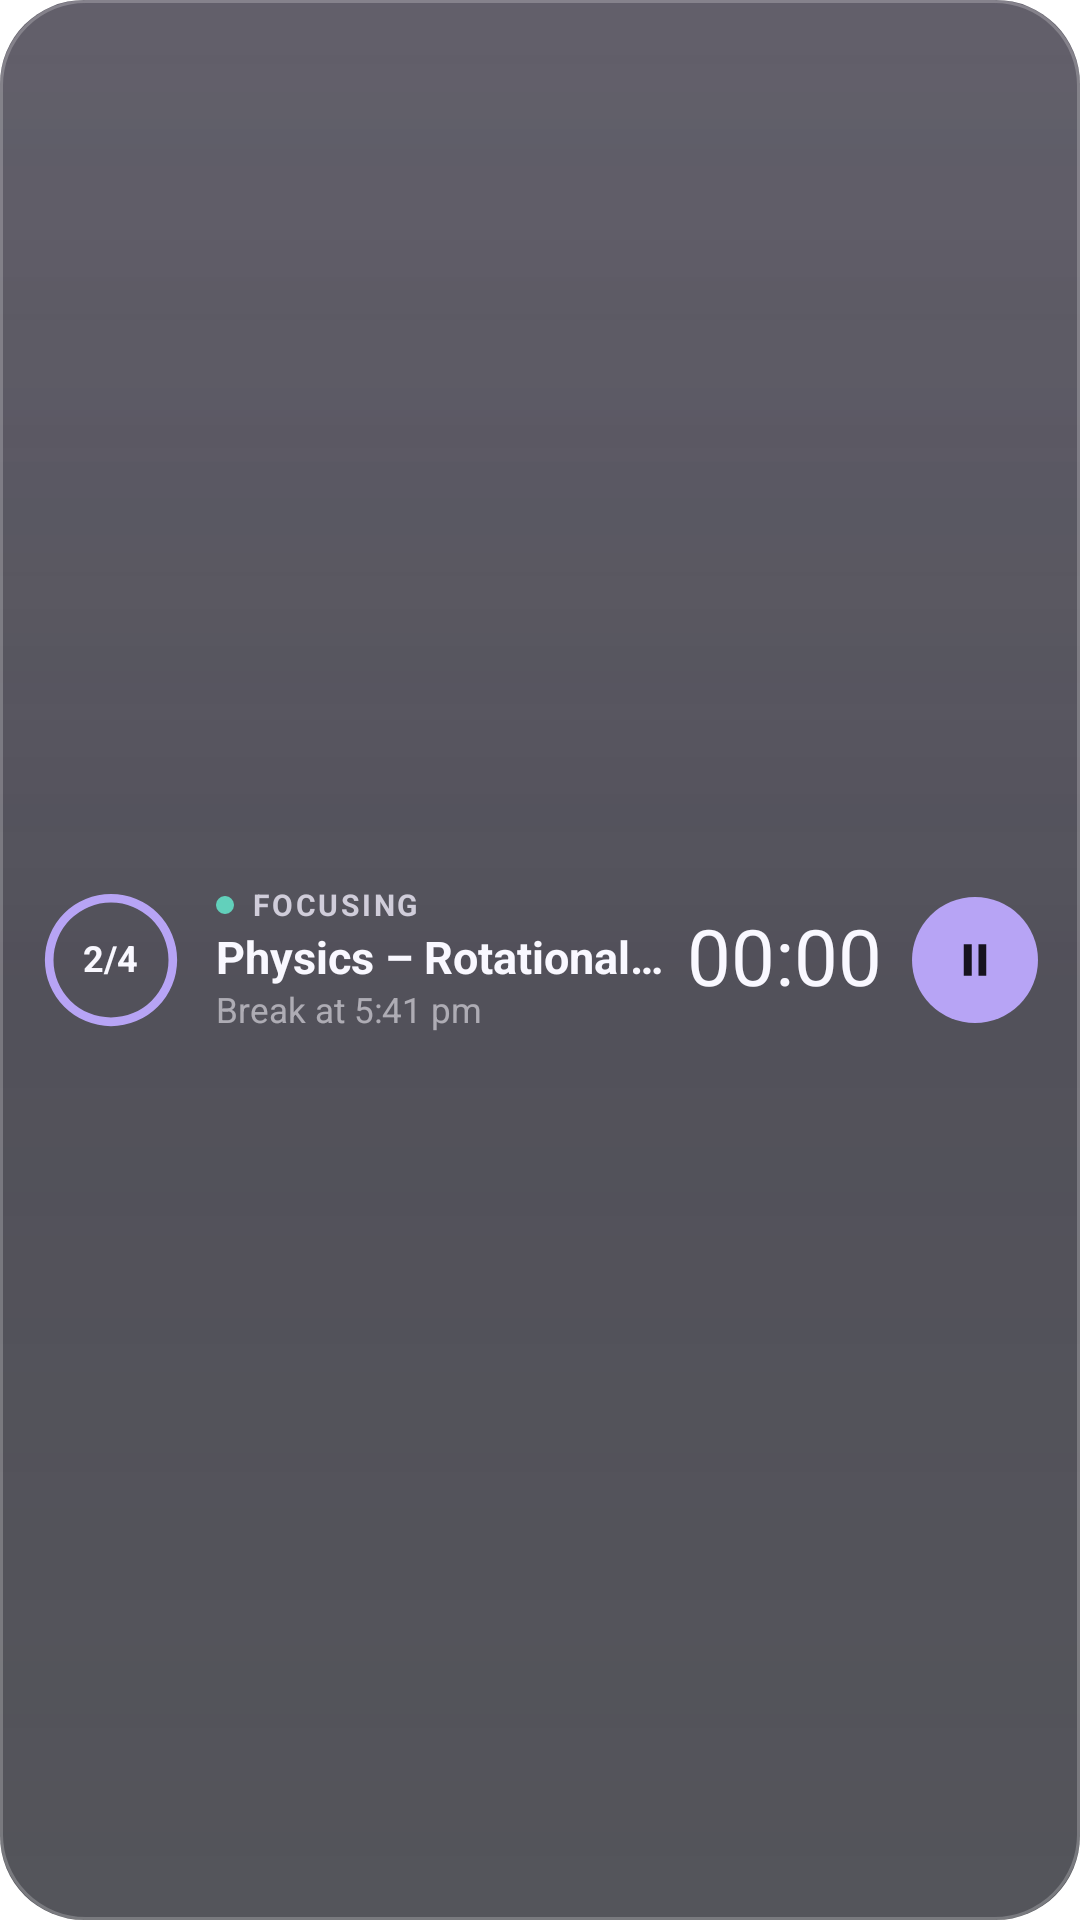

Produce the Android XML layout that renders to this screen, including the resource entries it uses.
<!-- AndroidManifest.xml: application theme Theme.Flowstate.Splash -->
<!-- res/layout/widget_now_focusing.xml -->
<?xml version="1.0" encoding="utf-8"?>
<LinearLayout xmlns:android="http://schemas.android.com/apk/res/android"
    android:id="@+id/widget_root"
    android:layout_width="match_parent"
    android:layout_height="match_parent"
    android:background="@drawable/widget_glass_dark"
    android:clipToPadding="false"
    android:orientation="horizontal"
    android:paddingStart="14dp"
    android:paddingEnd="14dp"
    android:paddingTop="8dp"
    android:paddingBottom="8dp"
    android:gravity="center_vertical">
    <FrameLayout
        android:layout_width="46dp"
        android:layout_height="46dp">
        <ImageView
            android:id="@+id/ring"
            android:layout_width="match_parent"
            android:layout_height="match_parent"
            android:src="@drawable/widget_ring_preview"
            android:scaleType="fitCenter"
            android:importantForAccessibility="no" />
        <TextView
            android:id="@+id/ring_label"
            android:layout_width="wrap_content"
            android:layout_height="wrap_content"
            android:includeFontPadding="false"
            android:maxLines="1"
            android:ellipsize="end"
            android:text="2/4"
            android:textColor="#F9F8FF"
            android:textSize="12sp"
            android:textStyle="bold"
            android:layout_gravity="center" />
    </FrameLayout>
    <LinearLayout
        android:layout_width="0dp"
        android:layout_height="wrap_content"
        android:layout_weight="1"
        android:orientation="vertical"
        android:layout_marginStart="12dp"
        android:layout_marginEnd="8dp">
        <LinearLayout
            android:layout_width="match_parent"
            android:layout_height="wrap_content"
            android:orientation="horizontal"
            android:gravity="center_vertical">
            <ImageView
                android:id="@+id/status_dot"
                android:layout_width="6dp"
                android:layout_height="6dp"
                android:src="@drawable/widget_shape_circle"
                android:scaleType="fitXY"
                android:tint="#62D0BB"
                android:importantForAccessibility="no" />
            <TextView
                android:id="@+id/status"
                android:layout_width="wrap_content"
                android:layout_height="wrap_content"
                android:includeFontPadding="false"
                android:maxLines="1"
                android:ellipsize="end"
                android:text="FOCUSING"
                android:textColor="#D0CDDA"
                android:textSize="10sp"
                android:textStyle="bold"
                android:letterSpacing="0.09"
                android:layout_marginStart="6dp" />
        </LinearLayout>
        <TextView
            android:id="@+id/subject"
            android:layout_width="match_parent"
            android:layout_height="wrap_content"
            android:includeFontPadding="false"
            android:maxLines="1"
            android:ellipsize="end"
            android:text="Physics – Rotational motion"
            android:textColor="#F9F8FF"
            android:textSize="15sp"
            android:textStyle="bold"
            android:layout_marginTop="3dp" />
        <TextView
            android:id="@+id/next_line"
            android:layout_width="match_parent"
            android:layout_height="wrap_content"
            android:includeFontPadding="false"
            android:maxLines="1"
            android:ellipsize="end"
            android:text="Break at 5:41 pm"
            android:textColor="#8CF9F8FF"
            android:textSize="11.5sp"
            android:layout_marginTop="2dp" />
    </LinearLayout>
    <Chronometer
        android:id="@+id/time"
        android:layout_width="wrap_content"
        android:layout_height="wrap_content"
        android:includeFontPadding="false"
        android:maxLines="1"
        android:fontFamily="sans-serif"
        android:textColor="#F9F8FF"
        android:textSize="26sp" />
    <TextView
        android:id="@+id/time_static"
        android:layout_width="wrap_content"
        android:layout_height="wrap_content"
        android:includeFontPadding="false"
        android:maxLines="1"
        android:ellipsize="end"
        android:text="16:12"
        android:textColor="#F9F8FF"
        android:textSize="26sp"
        android:fontFamily="sans-serif"
        android:visibility="gone" />
    <FrameLayout
        android:id="@+id/btn_main"
        android:layout_width="42dp"
        android:layout_height="42dp"
        android:contentDescription="main"
        android:layout_marginStart="10dp">
        <ImageView
            android:id="@+id/btn_main_bg"
            android:layout_width="match_parent"
            android:layout_height="match_parent"
            android:src="@drawable/widget_shape_circle"
            android:scaleType="fitXY"
            android:tint="#B7A4F5"
            android:importantForAccessibility="no" />
        <ImageView
            android:id="@+id/btn_main_icon"
            android:layout_width="18dp"
            android:layout_height="18dp"
            android:src="@drawable/widget_ic_pause"
            android:scaleType="fitCenter"
            android:tint="#17131F"
            android:importantForAccessibility="no"
            android:layout_gravity="center" />
    </FrameLayout>
</LinearLayout>
<!-- resources referenced by this layout -->
<resources>
  <!-- drawable widget_glass_dark (drawable) -->
  <?xml version="1.0" encoding="utf-8"?>
  <layer-list xmlns:android="http://schemas.android.com/apk/res/android">
      <item>
          <shape android:shape="rectangle">
              <gradient android:angle="270" android:startColor="#C71F1B2B" android:endColor="#B812131B" />
              <corners android:radius="28dp" />
          </shape>
      </item>
      <item>
          <shape android:shape="rectangle">
              <gradient android:angle="270" android:startColor="#1AFFFFFF" android:centerColor="#00FFFFFF" android:endColor="#00FFFFFF" />
              <corners android:radius="28dp" />
          </shape>
      </item>
      <item>
          <shape android:shape="rectangle">
              <solid android:color="#00000000" />
              <stroke android:width="1dp" android:color="#38FFFFFF" />
              <corners android:radius="28dp" />
          </shape>
      </item>
  </layer-list>
  <!-- drawable widget_ic_pause (drawable) -->
  <?xml version="1.0" encoding="utf-8"?>
  <vector xmlns:android="http://schemas.android.com/apk/res/android"
      android:width="24dp" android:height="24dp" android:viewportWidth="24" android:viewportHeight="24">
      <path android:fillColor="#FFFFFFFF" android:pathData="M7,5h3.5v14H7zM13.5,5H17v14h-3.5z" />
  </vector>
  <!-- drawable widget_ring_preview (drawable) -->
  <?xml version="1.0" encoding="utf-8"?>
  <shape xmlns:android="http://schemas.android.com/apk/res/android" android:shape="ring"
      android:innerRadiusRatio="2.4" android:thicknessRatio="16" android:useLevel="false">
      <solid android:color="#B7A4F5" />
  </shape>
  <!-- drawable widget_shape_circle (drawable) -->
  <?xml version="1.0" encoding="utf-8"?>
  <shape xmlns:android="http://schemas.android.com/apk/res/android" android:shape="oval">
      <solid android:color="#FFFFFFFF" />
  </shape>
  <style name="Theme.Flowstate.Splash" parent="Theme.SplashScreen">
          <item name="windowSplashScreenBackground">@color/splash_bg</item>
          <item name="windowSplashScreenAnimatedIcon">@drawable/ic_launcher_foreground</item>
          <item name="postSplashScreenTheme">@style/Theme.Flowstate</item>
      </style>
  <color name="splash_bg">#101418</color>
  <!-- drawable ic_launcher_foreground (drawable) -->
  <vector xmlns:android="http://schemas.android.com/apk/res/android"
      android:width="108dp"
      android:height="108dp"
      android:viewportWidth="108"
      android:viewportHeight="108">
      <path
          android:pathData="M34,54a20,20 0 1,0 40,0a20,20 0 1,0 -40,0"
          android:strokeColor="#FFFFFF"
          android:strokeLineCap="round"
          android:strokeWidth="7" />
      <path
          android:fillColor="#FFFFFF"
          android:pathData="M46,54a8,8 0 1,0 16,0a8,8 0 1,0 -16,0" />
  </vector>
  <style name="Theme.Flowstate" parent="android:Theme.Material.NoActionBar">
          <item name="android:windowBackground">@color/splash_bg</item>
          <item name="android:statusBarColor">@android:color/transparent</item>
          <item name="android:navigationBarColor">@android:color/transparent</item>
      </style>
</resources>
